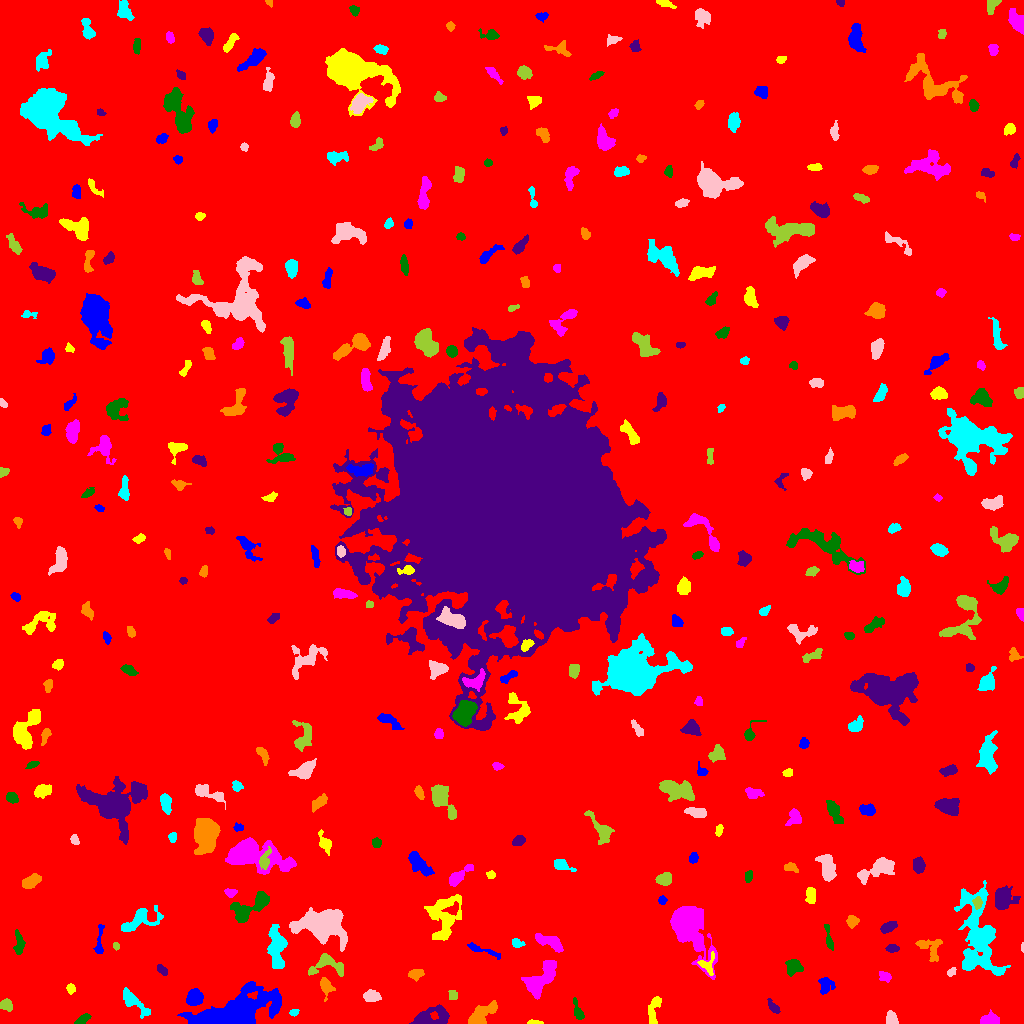

Values plotted in this chart, from the file beside it:
ID, X, Y, A, B, theta, total_flux, mu_max, mu_median, mu_mean, R_fwhm, R_e, R10, R90, x_start, x_end, y_start, y_end, area, greylevel
0, 505.4, 515.4, 300.9, 299, 1.29, 1931835, 16.0, 2.0, 2.182, 54, 244.9, 90.89, 398.4, 0, 1023, 0, 1023, 885206, 2.182
1, 230.8, 10.67, 21.49, 6.851, 0.32, 17801, 42.0, 6.5, 8.752, 7.838, 11.42, 3.949, 20.86, 177, 281, 0, 42, 2034, 12.75
2, 533.9, 0.8696, 4.05, 0.8624, -0.002927, 184.0, 7.0, 3.0, 3.016, 2.821, 2.257, 0.7979, 3.568, 527, 543, 0, 4, 61, 9.016
3, 989.5, 3.754, 4.642, 3.039, 0.08622, 565.0, 6.0, 3.0, 2.989, 6.103, 4.478, 1.784, 6.77, 980, 999, 0, 14, 189, 7.989
4, 82.64, 4.163, 4.298, 1.751, 0.5689, 227.0, 4.0, 2.0, 1.94, 4.82, 3.29, 1.262, 5.232, 74, 91, 0, 10, 117, 6.94
5, 431.2, 6.665, 9.78, 4.319, 0.1982, 1348, 6.0, 3.0, 2.956, 9.202, 6.699, 2.646, 10.34, 409, 449, 0, 19, 456, 7.956
6, 481.7, 9.179, 9.09, 3.545, 0.6699, 1195, 9.0, 3.0, 3.088, 4.787, 6.18, 2.326, 9.558, 468, 497, 0, 23, 387, 8.088
7, 293.7, 10.83, 2.005, 1.521, 0.312, 109.0, 4.0, 2.0, 1.787, 3.338, 2.257, 0.7979, 3.523, 289, 299, 7, 14, 61, 8.787
8, 891.5, 5.061, 3.486, 2.707, -1.313, 543.0, 6.0, 4.0, 3.851, 5.698, 3.989, 1.693, 5.89, 886, 898, 0, 13, 141, 7.851
9, 6.069, 18.26, 3.095, 2.505, -0.6312, 437.0, 7.0, 3.0, 3.237, 4.26, 3.523, 1.382, 5.557, 0, 12, 12, 25, 135, 8.237
10, 510.8, 26.77, 4.024, 2.401, -0.9906, 541.0, 8.0, 2.0, 2.803, 4.652, 3.827, 1.493, 6.155, 504, 518, 17, 36, 193, 9.803
11, 193.9, 25.68, 3.712, 3.275, 0.9042, 1365, 14.0, 5.0, 5.504, 5.614, 4.442, 1.784, 7.136, 186, 203, 18, 35, 248, 10.5
12, 653.6, 13.35, 8.154, 2.571, 1.356, 502.0, 5.0, 2.0, 2.118, 5.171, 4.853, 1.871, 7.442, 648, 661, 0, 27, 237, 7.118
13, 538.9, 43.31, 10.66, 4.708, 0.8743, 2189, 11.0, 3.0, 3.502, 6.408, 6.84, 2.585, 11.56, 521, 556, 24, 63, 625, 8.502
14, 578.1, 11.87, 5.309, 1.976, -1.222, 235.0, 4.0, 1.0, 1.61, 4.687, 3.568, 1.382, 5.809, 573, 584, 4, 26, 146, 6.61
15, 774.1, 15.38, 3.954, 1.748, -0.8786, 234.0, 7.0, 1.0, 2.0, 2.394, 2.985, 0.9772, 5.232, 767, 780, 10, 25, 117, 7.0
16, 325.8, 37.75, 3.998, 2.807, -1.136, 310.0, 6.0, 1.0, 1.676, 3.868, 3.7, 1.382, 6.05, 320, 335, 22, 46, 185, 7.676
17, 133.3, 21.61, 9.263, 2.827, -0.7539, 971.0, 8.0, 3.0, 2.979, 5.293, 5.441, 2.034, 8.849, 123, 150, 5, 36, 326, 7.979
18, 371.4, 26.96, 4.611, 2.652, -0.09693, 337.0, 4.0, 2.0, 1.862, 5.642, 4.068, 1.596, 6.652, 363, 381, 22, 34, 181, 6.862
19, 452.5, 27.5, 2.291, 1.5, -0.0, 80.0, 2.0, 1.0, 0.9302, 3.909, 2.459, 0.9772, 3.523, 448, 457, 24, 33, 86, 6.93
20, 626.8, 45.54, 9.279, 3.005, 1.341, 2244, 11.0, 5.0, 4.965, 7.858, 6.747, 2.706, 10.46, 616, 635, 28, 70, 452, 8.965
21, 825.5, 38.17, 4.278, 3.656, -1.47, 238.0, 3.0, 1.0, 1.196, 4.514, 4.184, 1.596, 6.747, 818, 835, 29, 46, 199, 6.196
22, 70.64, 34.75, 2.477, 2.02, -1.243, 196.0, 4.0, 2.0, 2.39, 4.406, 2.821, 1.128, 4.334, 66, 75, 29, 40, 82, 7.39
23, 884.5, 47.01, 3.22, 2.072, -0.3868, 296.0, 7.0, 3.0, 2.596, 3.385, 3.192, 1.262, 4.951, 879, 891, 41, 52, 114, 7.596
24, 793.4, 56.38, 3.821, 3.729, 0.324, 1056, 11.0, 5.0, 4.778, 5.232, 4.687, 1.784, 7.247, 785, 803, 47, 64, 221, 8.778
25, 161.6, 53.88, 3.039, 1.795, -0.7483, 200.0, 5.0, 2.0, 2.128, 3.385, 2.877, 1.128, 4.72, 157, 167, 48, 59, 94, 7.128
26, 415.7, 49.58, 3.529, 2.401, 0.1372, 203.0, 5.0, 1.0, 1.42, 2.394, 3.338, 1.128, 5.352, 408, 424, 42, 54, 143, 8.42
27, 276.3, 75.72, 10.61, 3.753, -1.504, 2348, 9.0, 4.0, 4.185, 8.849, 7.569, 2.985, 11.56, 267, 287, 55, 99, 561, 9.185
28, 951.3, 51.39, 2.244, 1.511, 0.8963, 138.0, 5.0, 2.0, 2.0, 2.932, 2.326, 0.7979, 3.656, 947, 956, 47, 56, 69, 10.0
29, 328.3, 58.64, 9.646, 5.473, -0.1387, 703.0, 6.0, 2.0, 1.91, 5.944, 5.614, 2.034, 9.253, 308, 343, 47, 70, 368, 6.91
30, 58.06, 62.24, 9.336, 3.811, 1.037, 918.0, 7.0, 2.0, 2.441, 5.382, 5.836, 2.257, 9.167, 47, 71, 47, 80, 376, 7.441
31, 481.3, 73.68, 10.21, 1.595, -0.328, 274.0, 4.0, 1.0, 1.539, 4.549, 3.909, 1.382, 6.699, 467, 500, 64, 81, 178, 8.539
32, 707.2, 58.1, 4.719, 3.731, -1.247, 473.0, 6.0, 2.0, 2.734, 5.046, 3.909, 1.493, 6.257, 697, 714, 48, 72, 173, 10.73
33, 548.4, 81.71, 8.112, 2.784, -0.3932, 629.0, 5.0, 2.0, 2.09, 5.726, 5.352, 2.111, 8.444, 535, 563, 71, 90, 301, 7.09
34, 18.79, 78.54, 6.218, 2.051, -1.558, 433.0, 6.0, 2.0, 2.341, 5.202, 4.068, 1.493, 6.308, 13, 25, 69, 94, 185, 7.341
35, 892, 75.4, 3.033, 1.969, -0.01909, 321.0, 6.0, 3.0, 3.276, 4.72, 3.241, 1.262, 4.787, 885, 899, 71, 79, 98, 12.28
36, 930.4, 75.49, 7.377, 5.684, -0.7369, 458.0, 4.0, 1.0, 1.542, 6.628, 5.109, 1.954, 8.176, 915, 942, 62, 84, 297, 6.542
37, 516.7, 80.19, 2.915, 2.172, -0.4653, 184.0, 4.0, 2.0, 1.897, 4.297, 2.985, 1.128, 4.787, 512, 525, 76, 85, 97, 6.897
38, 1022, 75.78, 2.287, 0.7101, 1.557, 87.0, 6.0, 3.0, 3.107, 2.394, 1.596, 0.5642, 2.459, 1021, 1023, 71, 81, 28, 8.107
39, 116.1, 77.2, 1.853, 1.525, -1.368, 112.0, 4.0, 2.0, 2.286, 3.338, 2.111, 0.7979, 3.338, 113, 119, 73, 81, 49, 7.286
40, 752.4, 67.88, 9.739, 2.907, -0.6753, 1231, 7.0, 3.0, 2.856, 6.652, 6.333, 2.394, 10.01, 738, 770, 48, 84, 431, 7.856
41, 99.23, 81.47, 9.569, 1.819, 1.479, 255.0, 4.0, 1.0, 1.604, 4.37, 3.742, 1.382, 6.457, 93, 104, 70, 99, 159, 6.604
42, 444.4, 105.4, 11.8, 7.618, 1.407, 2975, 13.0, 3.0, 3.563, 5.046, 8.921, 3.038, 14.44, 424, 461, 83, 129, 835, 7.563
43, 686.4, 98.45, 12.05, 6.242, -1.067, 16751, 60.0, 5.0, 11.7, 7.715, 7.979, 3.038, 15.91, 670, 717, 44, 117, 1432, 15.7
44, 829.2, 83.12, 6.477, 1.327, -1.36, 255.0, 7.0, 2.0, 1.821, 2.646, 3.038, 1.128, 5.078, 824, 833, 73, 99, 140, 7.821
45, 888.5, 96.62, 4.237, 2.044, 0.4608, 570.0, 9.0, 3.0, 3.631, 4.334, 3.785, 1.493, 5.971, 880, 897, 90, 102, 157, 8.631
46, 852.4, 101.9, 2.774, 2.565, 0.7212, 618.0, 11.0, 4.0, 4.866, 3.742, 3.338, 1.262, 5.412, 846, 859, 95, 108, 127, 8.866
47, 138.8, 103.1, 11.54, 4.965, 0.4262, 1184, 9.0, 2.0, 2.608, 4.297, 6.433, 2.326, 10.46, 121, 163, 92, 118, 454, 7.608
48, 323.4, 98.73, 12.98, 8.007, -0.01555, 6305, 13.0, 4.0, 4.891, 10.72, 10.95, 4.107, 17.54, 289, 347, 72, 116, 1289, 8.891
49, 977.4, 121.1, 2.845, 1.943, 1.547, 277.0, 7.0, 2.0, 2.77, 3.09, 2.932, 1.128, 4.754, 972, 982, 114, 127, 100, 13.77
50, 378, 123.8, 4.065, 2.502, 0.3438, 557.0, 7.0, 3.0, 3.165, 4.618, 3.949, 1.493, 6.333, 368, 385, 118, 130, 176, 8.165
51, 662.2, 123.8, 1.981, 1.864, -0.038, 150.0, 5.0, 2.0, 2.174, 2.985, 2.459, 0.7979, 3.785, 658, 667, 119, 128, 69, 7.174
52, 810.8, 128.4, 4.061, 2.298, -1.547, 343.0, 4.0, 2.0, 2.213, 5.781, 3.909, 1.596, 5.971, 805, 815, 120, 136, 155, 7.213
53, 230.2, 130.7, 2.737, 1.833, -0.1967, 141.0, 4.0, 1.5, 1.5, 3.868, 2.764, 1.128, 4.297, 224, 237, 126, 135, 94, 9.5
54, 251.5, 117.2, 12.03, 4.518, 0.5703, 1850, 9.0, 3.0, 3.445, 7.269, 6.933, 2.706, 11.07, 230, 269, 101, 132, 537, 8.445
55, 1003, 124.4, 5.417, 4.85, 1.284, 1989, 12.0, 4.0, 4.923, 7.092, 5.917, 2.326, 9.624, 995, 1020, 114, 138, 404, 8.923
56, 31.06, 142.2, 4.622, 2.499, 0.4893, 774.0, 8.0, 3.0, 3.567, 5.698, 4.334, 1.784, 6.84, 22, 41, 135, 150, 217, 8.567
57, 977.6, 89.02, 23.2, 8.954, -1.421, 9544, 15.0, 5.0, 5.173, 9.591, 13.83, 5.14, 21.73, 954, 1010, 48, 143, 1845, 8.173
58, 827.5, 155.6, 7.149, 3.304, -1.357, 866.0, 6.0, 3.0, 2.406, 7.756, 5.917, 2.185, 8.831, 815, 836, 142, 169, 360, 8.406
59, 664.3, 144.3, 3.678, 2.676, 0.2212, 749.0, 10.0, 4.0, 4.161, 4.82, 3.989, 1.596, 6.333, 655, 671, 138, 151, 180, 9.161
... 318 more rows
